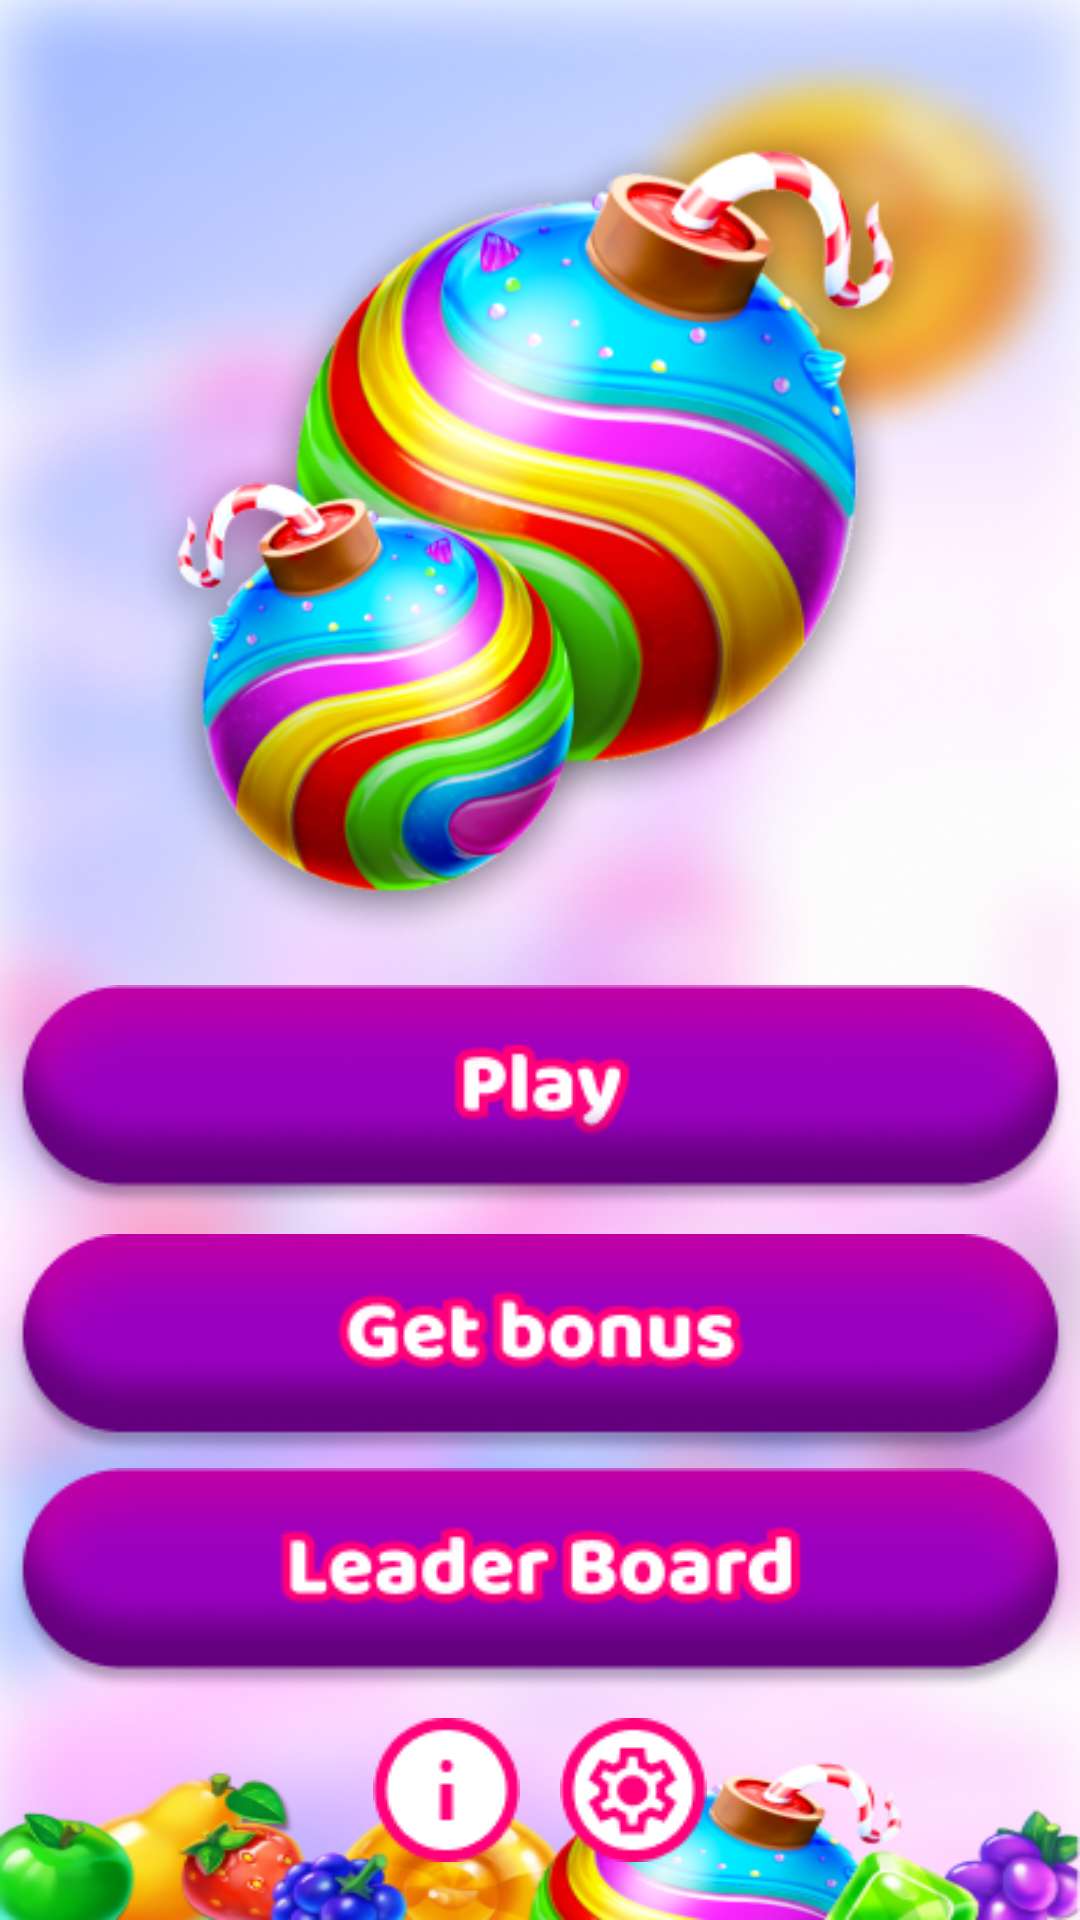

Here is an Android app screen rendered from its layout file. Give the layout XML and the strings, colors and styles it references.
<!-- AndroidManifest.xml: application theme Theme.SweetDreams -->
<!-- res/layout/activity_menu.xml -->
<?xml version="1.0" encoding="utf-8"?>
<androidx.constraintlayout.widget.ConstraintLayout xmlns:android="http://schemas.android.com/apk/res/android"
    xmlns:app="http://schemas.android.com/apk/res-auto"
    xmlns:tools="http://schemas.android.com/tools"
    android:layout_width="match_parent"
    android:layout_height="match_parent"
    android:background="@drawable/background2"
    tools:context=".MainActivity">

    <ImageView
        android:id="@+id/imageView2"
        android:layout_width="276dp"
        android:layout_height="280dp"
        app:layout_constraintBottom_toBottomOf="parent"
        app:layout_constraintEnd_toEndOf="parent"
        app:layout_constraintStart_toStartOf="parent"
        app:layout_constraintTop_toTopOf="parent"
        app:layout_constraintVertical_bias="0.1"
        app:srcCompat="@drawable/balls" />

    <ImageButton
        android:id="@+id/play_imageButton"
        android:layout_width="wrap_content"
        android:layout_height="wrap_content"
        android:background="@null"
        app:layout_constraintBottom_toBottomOf="parent"
        app:layout_constraintEnd_toEndOf="parent"
        app:layout_constraintStart_toStartOf="parent"
        app:layout_constraintTop_toBottomOf="@+id/imageView2"
        app:layout_constraintVertical_bias="0.05"
        app:srcCompat="@drawable/play_button"
        tools:ignore="SpeakableTextPresentCheck,SpeakableTextPresentCheck" />

    <ImageButton
        android:id="@+id/bonus_imageButton"
        android:layout_width="wrap_content"
        android:layout_height="wrap_content"
        android:background="@null"
        app:layout_constraintBottom_toBottomOf="parent"
        app:layout_constraintEnd_toEndOf="parent"
        app:layout_constraintStart_toStartOf="parent"
        app:layout_constraintTop_toBottomOf="@+id/play_imageButton"
        app:layout_constraintVertical_bias="0.05"
        app:srcCompat="@drawable/bonus_button1"
        tools:ignore="SpeakableTextPresentCheck" />

    <ImageButton
        android:id="@+id/leader_imageButton"
        android:layout_width="wrap_content"
        android:layout_height="wrap_content"
        android:background="@null"
        app:layout_constraintBottom_toBottomOf="parent"
        app:layout_constraintEnd_toEndOf="parent"
        app:layout_constraintStart_toStartOf="parent"
        app:layout_constraintTop_toBottomOf="@+id/bonus_imageButton"
        app:layout_constraintVertical_bias="0.05"
        app:srcCompat="@drawable/leader_button"
        tools:ignore="SpeakableTextPresentCheck" />

    <ImageButton
        android:id="@+id/info_imageButton"
        android:layout_width="wrap_content"
        android:layout_height="wrap_content"
        android:background="@null"
        app:layout_constraintBottom_toBottomOf="parent"
        app:layout_constraintEnd_toEndOf="parent"
        app:layout_constraintHorizontal_bias="0.4"
        app:layout_constraintStart_toStartOf="parent"
        app:layout_constraintTop_toBottomOf="@+id/leader_imageButton"
        app:layout_constraintVertical_bias="0.3"
        app:srcCompat="@drawable/info"
        tools:ignore="SpeakableTextPresentCheck" />

    <ImageButton
        android:id="@+id/settings_imageButton"
        android:layout_width="wrap_content"
        android:layout_height="wrap_content"
        android:background="@null"
        app:layout_constraintBottom_toBottomOf="parent"
        app:layout_constraintEnd_toEndOf="parent"
        app:layout_constraintHorizontal_bias="0.6"
        app:layout_constraintStart_toStartOf="parent"
        app:layout_constraintTop_toBottomOf="@+id/leader_imageButton"
        app:layout_constraintVertical_bias="0.3"
        app:srcCompat="@drawable/settings"
        tools:ignore="SpeakableTextPresentCheck" />
</androidx.constraintlayout.widget.ConstraintLayout>
<!-- resources referenced by this layout -->
<resources>
  <!-- drawable background2: png bitmap (drawable, 352322 bytes) -->
  <!-- drawable balls: png bitmap (drawable, 157362 bytes) -->
  <!-- drawable bonus_button1: png bitmap (drawable, 15730 bytes) -->
  <!-- drawable info: png bitmap (drawable, 1307 bytes) -->
  <!-- drawable leader_button: png bitmap (drawable, 15189 bytes) -->
  <!-- drawable play_button: png bitmap (drawable, 12785 bytes) -->
  <!-- drawable settings: png bitmap (drawable, 1918 bytes) -->
  <style name="Theme.SweetDreams" parent="Theme.MaterialComponents.DayNight.NoActionBar">
          
          <item name="colorPrimary">@color/purple_500</item>
          <item name="colorPrimaryVariant">@color/purple_700</item>
          <item name="colorOnPrimary">@color/white</item>
          
          <item name="colorSecondary">@color/teal_200</item>
          <item name="colorSecondaryVariant">@color/teal_700</item>
          <item name="colorOnSecondary">@color/black</item>
          
          <item name="android:statusBarColor">?attr/colorPrimaryVariant</item>
          
      </style>
  <color name="purple_500">#FF6200EE</color>
  <color name="purple_700">#FF3700B3</color>
  <color name="white">#FFFFFFFF</color>
  <color name="teal_200">#FF03DAC5</color>
  <color name="teal_700">#FF018786</color>
  <color name="black">#FF000000</color>
</resources>
